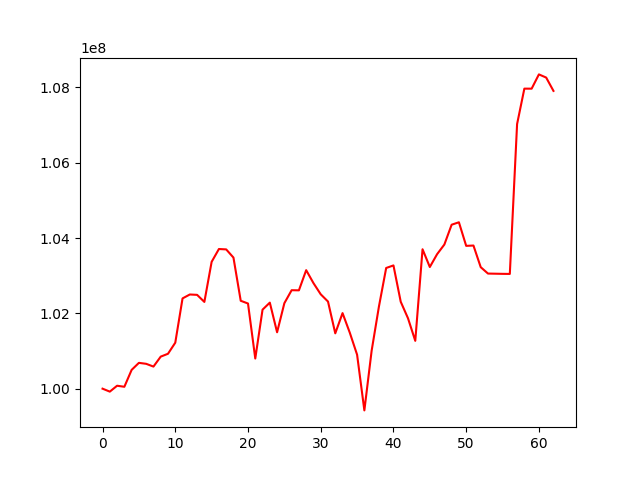

Source data for this figure (header and first rows):
, 0
0, 100000000
1, 99921437
2, 100078163
3, 100050439
4, 100498926
5, 100685888
6, 100660221
7, 100586784
8, 100851292
9, 100927460
10, 101221382
11, 102397863
12, 102501687
13, 102492155
14, 102304450
15, 103368596
16, 103709735
17, 103699556
18, 103482155
19, 102334904
20, 102261898
21, 100800888
22, 102098749
23, 102285488
24, 101498101
25, 102270546
26, 102615609
27, 102612107
28, 103147877
29, 102804126
30, 102506962
31, 102314136
32, 101469954
33, 102007148
34, 101485142
35, 100902705
36, 99422937
37, 101008094
38, 102178226
39, 103205820
40, 103273987
41, 102308918
42, 101869931
43, 101270211
44, 103703239
45, 103231403
46, 103572283
47, 103828679
48, 104355194
49, 104419953
50, 103793531
51, 103802135
52, 103227122
53, 103057590
54, 103053901
55, 103049974
56, 103047982
57, 107028643
58, 107969681
59, 107968800
... 3 more rows
